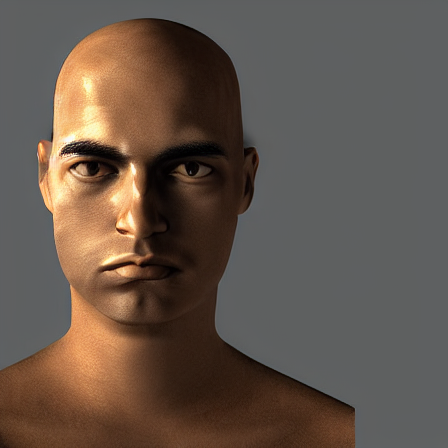
Generation parameters embedded in this image by AUTOMATIC1111 Stable Diffusion web UI or a fork of it (Forge, ...) (PNG 'parameters' text chunk):
person with neutral expression facing camera photorealistic
Steps: 20, Sampler: DPM++ 2M, Schedule type: Karras, CFG scale: 7, Seed: 4218148976, Size: 450x450, Model hash: cc6cb27103, Model: defaultmodels, Version: v1.10.1